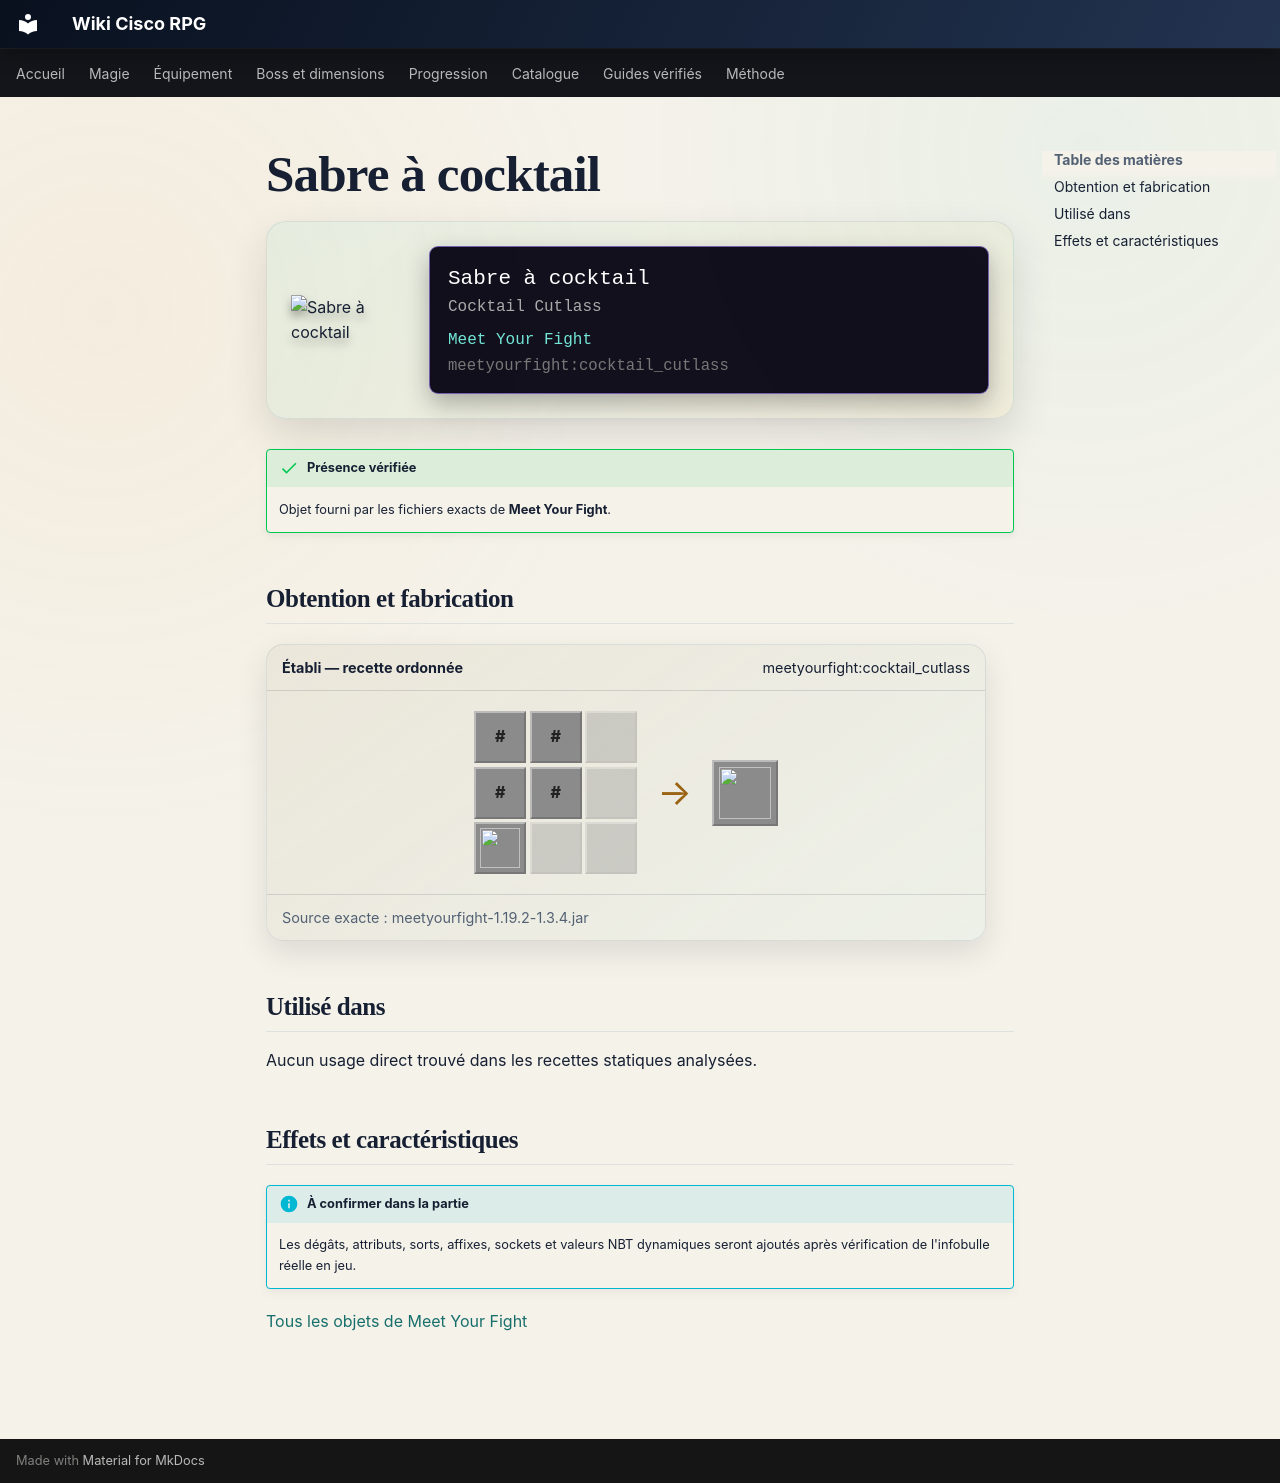

repository: Kloups-Dev/wiki-cisco-rpg · page: catalogue/objets/meetyourfight/cocktail_cutlass/index.html · generator: mkdocs

# Sabre à cocktail

<div class="mc-item-showcase">
<img class="mc-item-icon" src="../../../../assets/generated/items/meetyourfight/cocktail_cutlass.png" alt="Sabre à cocktail">
<div class="mc-tooltip-card">
<div class="mc-tooltip-card__name">Sabre à cocktail</div>
<div class="mc-tooltip-card__alias">Cocktail Cutlass</div>
<div class="mc-tooltip-card__mod">Meet Your Fight</div>
<div class="mc-tooltip-card__id">meetyourfight:cocktail_cutlass</div>
</div>
</div>

!!! success "Présence vérifiée"
    Objet fourni par les fichiers exacts de **Meet Your Fight**.

## Obtention et fabrication

<div class="jei-recipe"><div class="jei-recipe__head"><strong>Établi — recette ordonnée</strong><span>meetyourfight:cocktail_cutlass</span></div><div class="jei-recipe__body"><div class="jei-grid"><span class="jei-slot jei-slot--tag" title="#forge:gems/diamond">#</span><span class="jei-slot jei-slot--tag" title="#forge:glass">#</span><span class="jei-slot jei-slot--empty"></span><span class="jei-slot jei-slot--tag" title="#forge:gems/diamond">#</span><span class="jei-slot jei-slot--tag" title="#forge:glass">#</span><span class="jei-slot jei-slot--empty"></span><a class="jei-slot" href="../../../../catalogue/objets/meetyourfight/fortunes_favor/" title="Faveur de la fortune (meetyourfight:fortunes_favor)"><img src="../../../../assets/generated/items/meetyourfight/fortunes_favor.png" alt="" loading="lazy"></a><span class="jei-slot jei-slot--empty"></span><span class="jei-slot jei-slot--empty"></span></div><span class="jei-arrow">→</span><span class="jei-slot jei-slot--result"><img src="../../../../assets/generated/items/meetyourfight/cocktail_cutlass.png" alt=""></span></div><div class="jei-recipe__source">Source exacte : meetyourfight-1.19.2-1.3.4.jar</div></div>

## Utilisé dans

Aucun usage direct trouvé dans les recettes statiques analysées.

## Effets et caractéristiques

!!! info "À confirmer dans la partie"
    Les dégâts, attributs, sorts, affixes, sockets et valeurs NBT dynamiques seront ajoutés après vérification de l'infobulle réelle en jeu.

[Tous les objets de Meet Your Fight](../../../contenu/meet-your-fight.md)
